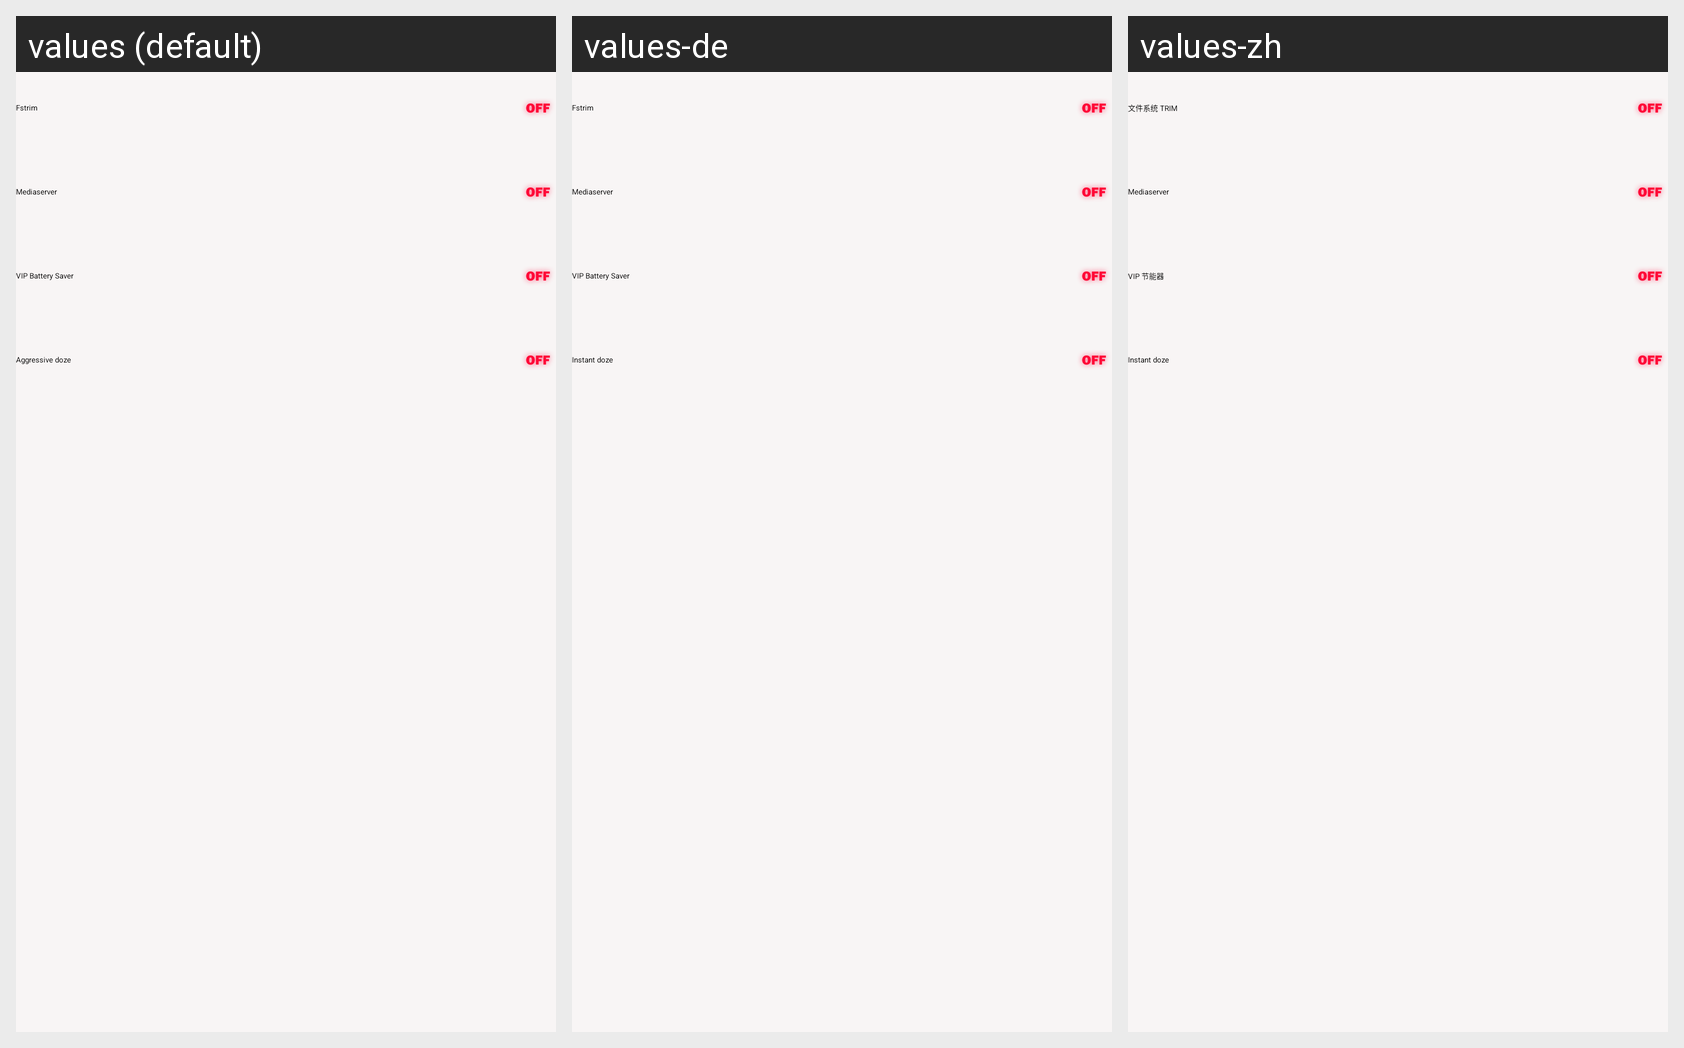

Strings drawn on this Android screen and how each of the app's shown locales translates them:
Android screen res/layout/services_dashboard.xml rendered under 3 locales, left to right: values (default), values-de, values-zh. Device: Nexus 5 (rendered at 1080×1920; each locale shown at half size, 540×960, under a caption strip naming it); theme AppTheme.
Other locales in the repository, not shown: values-ar, values-es, values-fr, values-hi, values-in, values-it, values-pt, values-ru, values-tr.
Strings drawn on this screen, with the default value and each locale's value (text and hints the layout hard-codes, and strings that could not be matched under every locale, appear in the picture but are not listed):

fstrim
  values: Fstrim
  values-de: Fstrim
  values-zh: 文件系统 TRIM

vip_battery_saver
  values: VIP Battery Saver
  values-de: VIP Battery Saver
  values-zh: VIP 节能器

aggressive_doze
  values: Aggressive doze
  values-de: Instant doze
  values-zh: Instant doze
